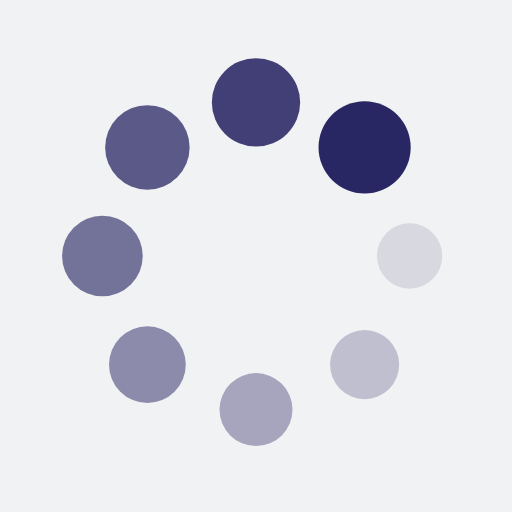
t = 0.00 s
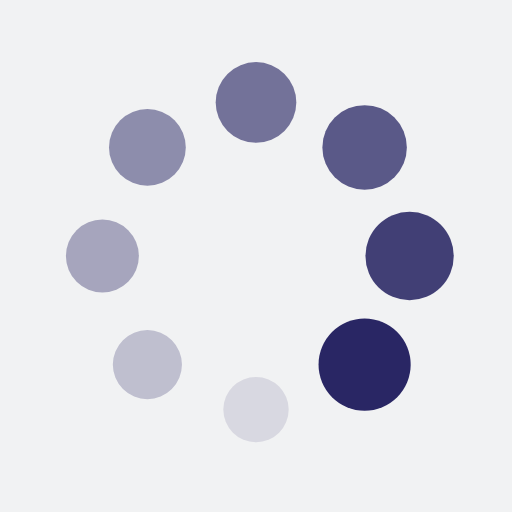
t = 0.42 s
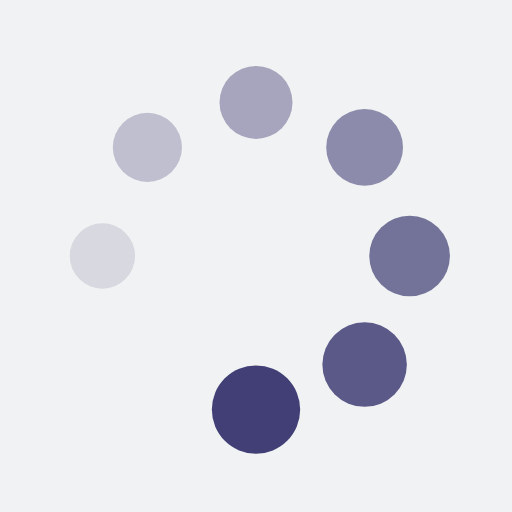
t = 0.83 s
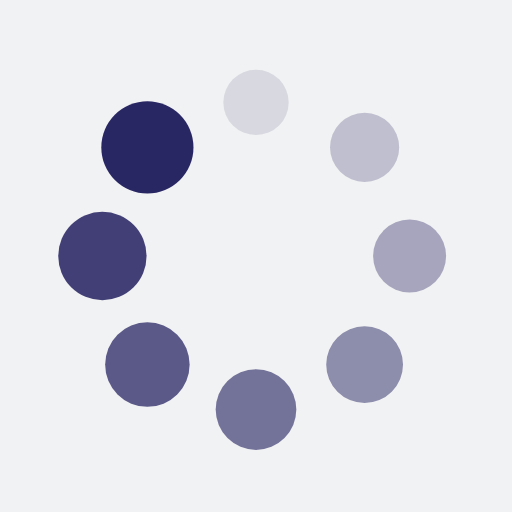
t = 1.25 s

The animated SVG that drew these frames (rendered in a browser with its animation timeline set to each time). Animation: 16 SMIL elements (animate=8,animateTransform=8); one cycle of 1.67 s, repeats indefinitely.

<?xml version="1.0" encoding="utf-8"?>
<svg xmlns="http://www.w3.org/2000/svg" xmlns:xlink="http://www.w3.org/1999/xlink" style="margin: auto; background: rgb(241, 242, 243); display: block; shape-rendering: auto;" width="200px" height="200px" viewBox="0 0 100 100" preserveAspectRatio="xMidYMid">
<g transform="translate(80,50)">
<g transform="rotate(0)">
<circle cx="0" cy="0" r="6" fill="#292664" fill-opacity="1">
  <animateTransform attributeName="transform" type="scale" begin="-1.4583333333333335s" values="1.5 1.5;1 1" keyTimes="0;1" dur="1.6666666666666667s" repeatCount="indefinite"></animateTransform>
  <animate attributeName="fill-opacity" keyTimes="0;1" dur="1.6666666666666667s" repeatCount="indefinite" values="1;0" begin="-1.4583333333333335s"></animate>
</circle>
</g>
</g><g transform="translate(71.21320343559643,71.21320343559643)">
<g transform="rotate(45)">
<circle cx="0" cy="0" r="6" fill="#292664" fill-opacity="0.875">
  <animateTransform attributeName="transform" type="scale" begin="-1.25s" values="1.5 1.5;1 1" keyTimes="0;1" dur="1.6666666666666667s" repeatCount="indefinite"></animateTransform>
  <animate attributeName="fill-opacity" keyTimes="0;1" dur="1.6666666666666667s" repeatCount="indefinite" values="1;0" begin="-1.25s"></animate>
</circle>
</g>
</g><g transform="translate(50,80)">
<g transform="rotate(90)">
<circle cx="0" cy="0" r="6" fill="#292664" fill-opacity="0.75">
  <animateTransform attributeName="transform" type="scale" begin="-1.0416666666666667s" values="1.5 1.5;1 1" keyTimes="0;1" dur="1.6666666666666667s" repeatCount="indefinite"></animateTransform>
  <animate attributeName="fill-opacity" keyTimes="0;1" dur="1.6666666666666667s" repeatCount="indefinite" values="1;0" begin="-1.0416666666666667s"></animate>
</circle>
</g>
</g><g transform="translate(28.786796564403577,71.21320343559643)">
<g transform="rotate(135)">
<circle cx="0" cy="0" r="6" fill="#292664" fill-opacity="0.625">
  <animateTransform attributeName="transform" type="scale" begin="-0.8333333333333334s" values="1.5 1.5;1 1" keyTimes="0;1" dur="1.6666666666666667s" repeatCount="indefinite"></animateTransform>
  <animate attributeName="fill-opacity" keyTimes="0;1" dur="1.6666666666666667s" repeatCount="indefinite" values="1;0" begin="-0.8333333333333334s"></animate>
</circle>
</g>
</g><g transform="translate(20,50.00000000000001)">
<g transform="rotate(180)">
<circle cx="0" cy="0" r="6" fill="#292664" fill-opacity="0.5">
  <animateTransform attributeName="transform" type="scale" begin="-0.625s" values="1.5 1.5;1 1" keyTimes="0;1" dur="1.6666666666666667s" repeatCount="indefinite"></animateTransform>
  <animate attributeName="fill-opacity" keyTimes="0;1" dur="1.6666666666666667s" repeatCount="indefinite" values="1;0" begin="-0.625s"></animate>
</circle>
</g>
</g><g transform="translate(28.78679656440357,28.786796564403577)">
<g transform="rotate(225)">
<circle cx="0" cy="0" r="6" fill="#292664" fill-opacity="0.375">
  <animateTransform attributeName="transform" type="scale" begin="-0.4166666666666667s" values="1.5 1.5;1 1" keyTimes="0;1" dur="1.6666666666666667s" repeatCount="indefinite"></animateTransform>
  <animate attributeName="fill-opacity" keyTimes="0;1" dur="1.6666666666666667s" repeatCount="indefinite" values="1;0" begin="-0.4166666666666667s"></animate>
</circle>
</g>
</g><g transform="translate(49.99999999999999,20)">
<g transform="rotate(270)">
<circle cx="0" cy="0" r="6" fill="#292664" fill-opacity="0.25">
  <animateTransform attributeName="transform" type="scale" begin="-0.20833333333333334s" values="1.5 1.5;1 1" keyTimes="0;1" dur="1.6666666666666667s" repeatCount="indefinite"></animateTransform>
  <animate attributeName="fill-opacity" keyTimes="0;1" dur="1.6666666666666667s" repeatCount="indefinite" values="1;0" begin="-0.20833333333333334s"></animate>
</circle>
</g>
</g><g transform="translate(71.21320343559643,28.78679656440357)">
<g transform="rotate(315)">
<circle cx="0" cy="0" r="6" fill="#292664" fill-opacity="0.125">
  <animateTransform attributeName="transform" type="scale" begin="0s" values="1.5 1.5;1 1" keyTimes="0;1" dur="1.6666666666666667s" repeatCount="indefinite"></animateTransform>
  <animate attributeName="fill-opacity" keyTimes="0;1" dur="1.6666666666666667s" repeatCount="indefinite" values="1;0" begin="0s"></animate>
</circle>
</g>
</g>
<!-- [ldio] generated by https://loading.io/ --></svg>
